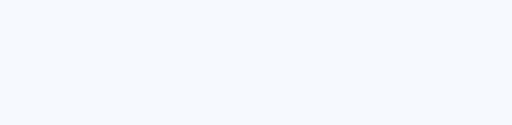
t = 0.00 s
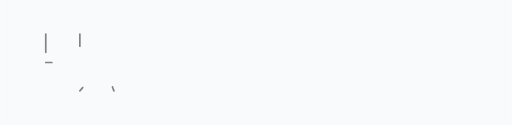
t = 0.90 s
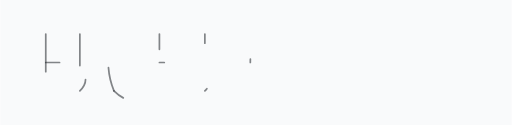
t = 1.85 s
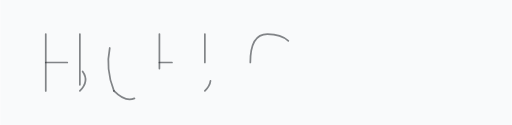
t = 2.80 s
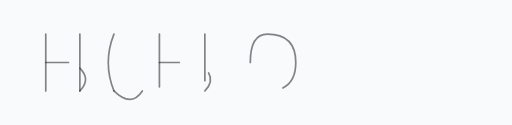
t = 3.70 s
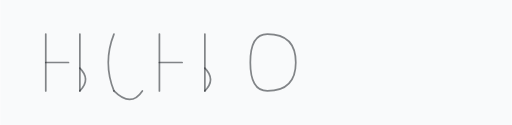
t = 4.60 s

The animated SVG that drew these frames (rendered in a browser with its animation timeline set to each time). Animation: 11 SMIL elements (animate=11); one cycle of 4.60 s.

<svg xmlns="http://www.w3.org/2000/svg" width="900" height="220" viewBox="0 0 900 220">
  <title>Pencil stroke: hello animation</title>
  <style>
    .pencil { stroke: #1f2328; stroke-width: 3; stroke-linecap: round; stroke-linejoin: round; stroke-opacity: 0.55; fill: none; }
  </style>

  <rect width="900" height="220" fill="#f9fafb"/>

  <path class="pencil" d="M80 60 L80 160" pathLength="100" stroke-dasharray="100 100" stroke-dashoffset="100">
    <animate attributeName="stroke-dashoffset" values="100;0" dur="2.8s" begin="0s" fill="freeze"/>
  </path>
  <path class="pencil" d="M80 110 L120 110" pathLength="100" stroke-dasharray="100 100" stroke-dashoffset="100">
    <animate attributeName="stroke-dashoffset" values="100;0" dur="2.8s" begin="0.15s" fill="freeze"/>
  </path>
  <path class="pencil" d="M140 60 L140 160" pathLength="100" stroke-dasharray="100 100" stroke-dashoffset="100">
    <animate attributeName="stroke-dashoffset" values="100;0" dur="2.8s" begin="0.3s" fill="freeze"/>
  </path>
  <path class="pencil" d="M140 160 Q160 140 140 120" pathLength="100" stroke-dasharray="100 100" stroke-dashoffset="100">
    <animate attributeName="stroke-dashoffset" values="100;0" dur="2.8s" begin="0.45s" fill="freeze"/>
  </path>

  <path class="pencil" d="M200 160 Q180 110 200 60" pathLength="100" stroke-dasharray="100 100" stroke-dashoffset="100">
    <animate attributeName="stroke-dashoffset" values="100;0" dur="2.8s" begin="0.7s" fill="freeze"/>
  </path>
  <path class="pencil" d="M200 160 Q230 190 250 160" pathLength="100" stroke-dasharray="100 100" stroke-dashoffset="100">
    <animate attributeName="stroke-dashoffset" values="100;0" dur="2.8s" begin="0.9s" fill="freeze"/>
  </path>

  <path class="pencil" d="M280 60 L280 160" pathLength="100" stroke-dasharray="100 100" stroke-dashoffset="100">
    <animate attributeName="stroke-dashoffset" values="100;0" dur="2.8s" begin="1.1s" fill="freeze"/>
  </path>
  <path class="pencil" d="M280 110 L320 110" pathLength="100" stroke-dasharray="100 100" stroke-dashoffset="100">
    <animate attributeName="stroke-dashoffset" values="100;0" dur="2.8s" begin="1.25s" fill="freeze"/>
  </path>

  <path class="pencil" d="M360 60 L360 160" pathLength="100" stroke-dasharray="100 100" stroke-dashoffset="100">
    <animate attributeName="stroke-dashoffset" values="100;0" dur="2.8s" begin="1.4s" fill="freeze"/>
  </path>
  <path class="pencil" d="M360 160 Q380 140 360 120" pathLength="100" stroke-dasharray="100 100" stroke-dashoffset="100">
    <animate attributeName="stroke-dashoffset" values="100;0" dur="2.8s" begin="1.55s" fill="freeze"/>
  </path>

  <path class="pencil" d="M440 110 Q440 60 470 60 Q520 60 520 110 Q520 160 470 160 Q440 160 440 110 Z" pathLength="100" stroke-dasharray="100 100" stroke-dashoffset="100">
    <animate attributeName="stroke-dashoffset" values="100;0" dur="2.8s" begin="1.8s" fill="freeze"/>
  </path>
</svg>
